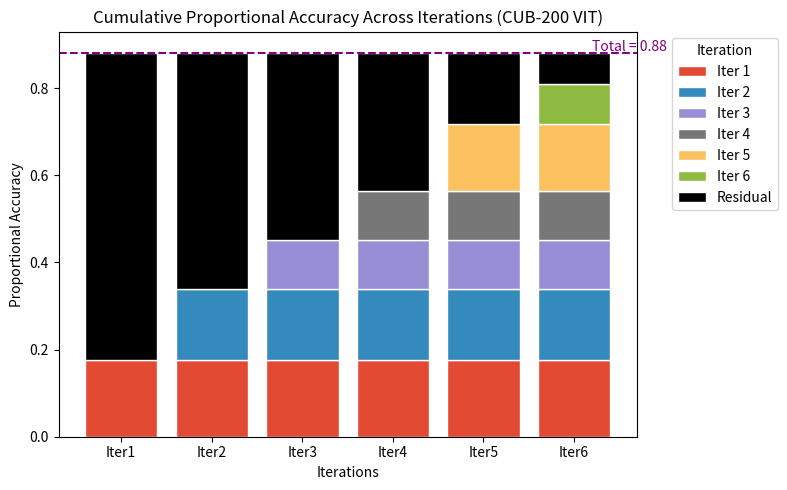

Python code for this plot:
import matplotlib.pyplot as plt
import numpy as np

# Data
iterations = ["Iter1", "Iter2", "Iter3", "Iter4", "Iter5", "Iter6"]
coverage = np.array([220, 224, 167, 151, 272, 147])
total = 1183
accuracy_g = np.array([94.758, 85.714, 80.838, 86.755, 67.279, 74.150])

# Compute proportional accuracies
prop_accuracies = (coverage / total) * (accuracy_g / 100)

# Colors for each iteration
colors = ["#E24A33", "#348ABD", "#988ED5", "#777777", "#FBC15E", "#8EBA42"]

# Total proportional accuracy (target height)
total_acc = 0.88

# Create figure
fig, ax = plt.subplots(figsize=(8, 5))
bottom = np.zeros(len(iterations))

# Plot cumulative stacks
for i in range(len(iterations)):
    ax.bar(iterations[i:], prop_accuracies[i], bottom=bottom[i:], 
           color=colors[i], edgecolor="white", label=f"Iter {i+1}")
    bottom[i:] += prop_accuracies[i]

# --- Add black residual segment ---
residual = total_acc - bottom  # space left to fill up to dashed line
ax.bar(iterations, residual, bottom=bottom, color="black", edgecolor="white", label="Residual")

# --- Add dashed purple line at total accuracy ---
ax.axhline(y=total_acc, color="purple", linestyle="--", linewidth=1.5)
ax.text(len(iterations) - 0.8, total_acc + 0.005, f"Total = {total_acc:.2f}", color="purple")

# --- Formatting ---
ax.set_ylim(0, total_acc + 0.05)
ax.set_ylabel("Proportional Accuracy")
ax.set_xlabel("Iterations")
ax.set_title("Cumulative Proportional Accuracy Across Iterations (CUB-200 VIT)")
ax.legend(bbox_to_anchor=(1.05, 1), loc='upper left', title="Iteration")

plt.tight_layout()
plt.savefig("cumulative_barchart_with_residual.png", dpi=150, bbox_inches="tight")
plt.show(block=True)
